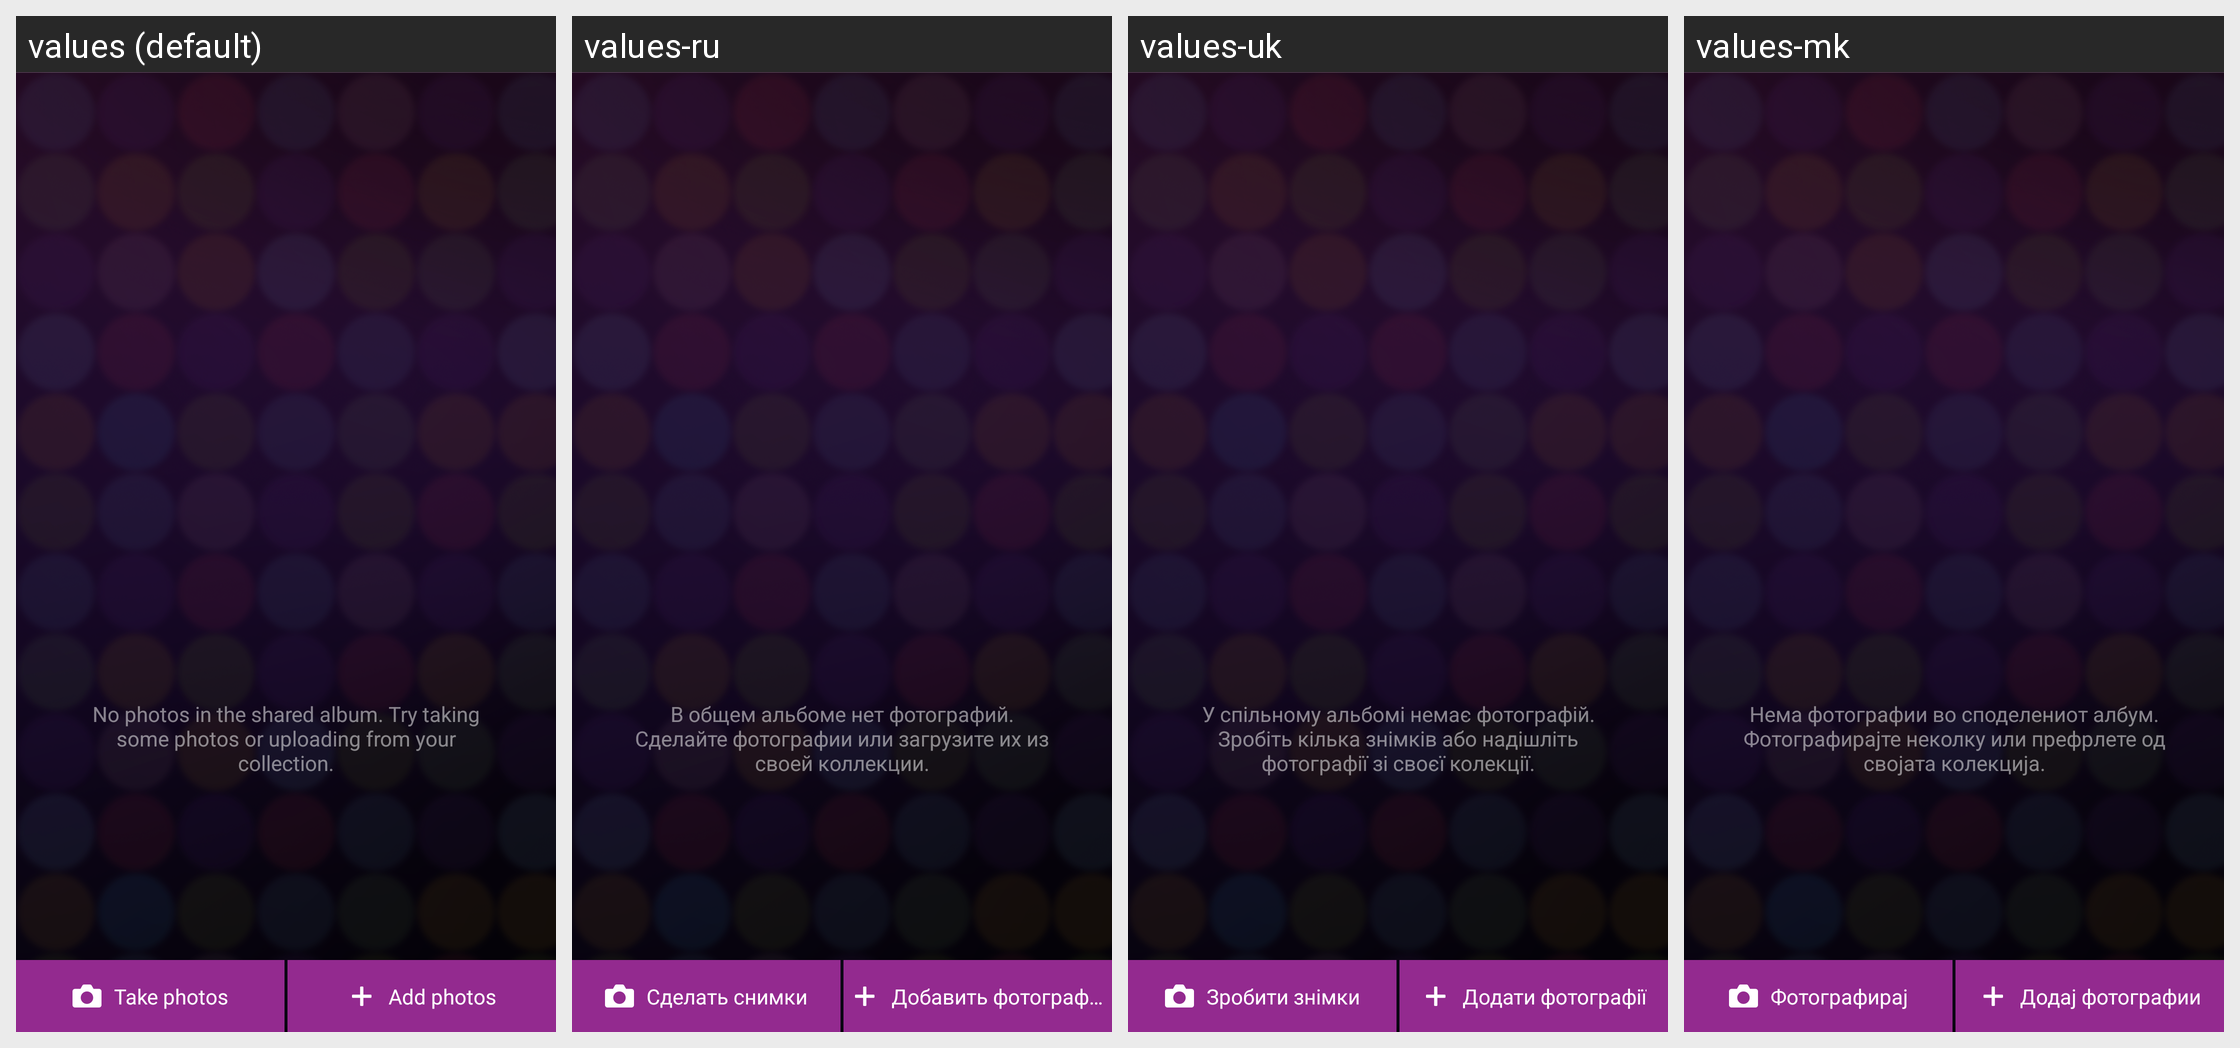

Translations of the strings shown on this Android screen, per locale in the grid:
Android screen res/layout/photo_fragment.xml rendered under 4 locales, left to right: values (default), values-ru, values-uk, values-mk. Device: Nexus 5 (rendered at 1080×1920; each locale shown at half size, 540×960, under a caption strip naming it); theme AppTheme.
Other locales in the repository, not shown: values-ar, values-az, values-be, values-bg, values-bn, values-bs, values-ca, values-cs, values-da, values-de, values-el, values-en, values-en-rCA, values-en-rUS, values-es, values-es-rES, values-et, values-eu, values-fa, values-fi, values-fr, values-fr-rCA, values-gl, values-hi, values-hr, values-hu, values-hy, values-in, values-is, values-it, values-iw, values-ja, values-jv, values-ka, values-kk, values-kn, values-kn-rIN, values-ko, values-lt, values-lv, values-ml, values-ml-rIN, values-mr, values-mr-rIN, values-ms, values-nb, values-nl, values-pl, values-pt-rBR, values-pt-rPT, values-ro, values-sk, values-sl, values-sq, values-sr, values-su, values-sv, values-ta, values-ta-rIN, values-te, values-te-rIN, values-th, values-tl, values-tr, values-tt, values-vi, values-zh-rCN, values-zh-rHK, values-zh-rTW.
Strings drawn on this screen, with the default value and each locale's value (text and hints the layout hard-codes, and strings that could not be matched under every locale, appear in the picture but are not listed):

party_share_strings_music_list_no_photo_lead_txt
  values: No photos in the shared album. Try taking some photos or uploading from your collection.
  values-ru: В общем альбоме нет фотографий. Сделайте фотографии или загрузите их из своей коллекции.
  values-uk: У спільному альбомі немає фотографій. Зробіть кілька знімків або надішліть фотографії зі своєї колекції.
  values-mk: Нема фотографии во споделениот албум. Фотографирајте неколку или префрлете од својата колекција.

party_share_strings_take_photo_button_txt
  values: Take photos
  values-ru: Сделать снимки
  values-uk: Зробити знімки
  values-mk: Фотографирај

party_share_strings_add_photo_button_txt
  values: Add photos
  values-ru: Добавить фотографии
  values-uk: Додати фотографії
  values-mk: Додај фотографии
